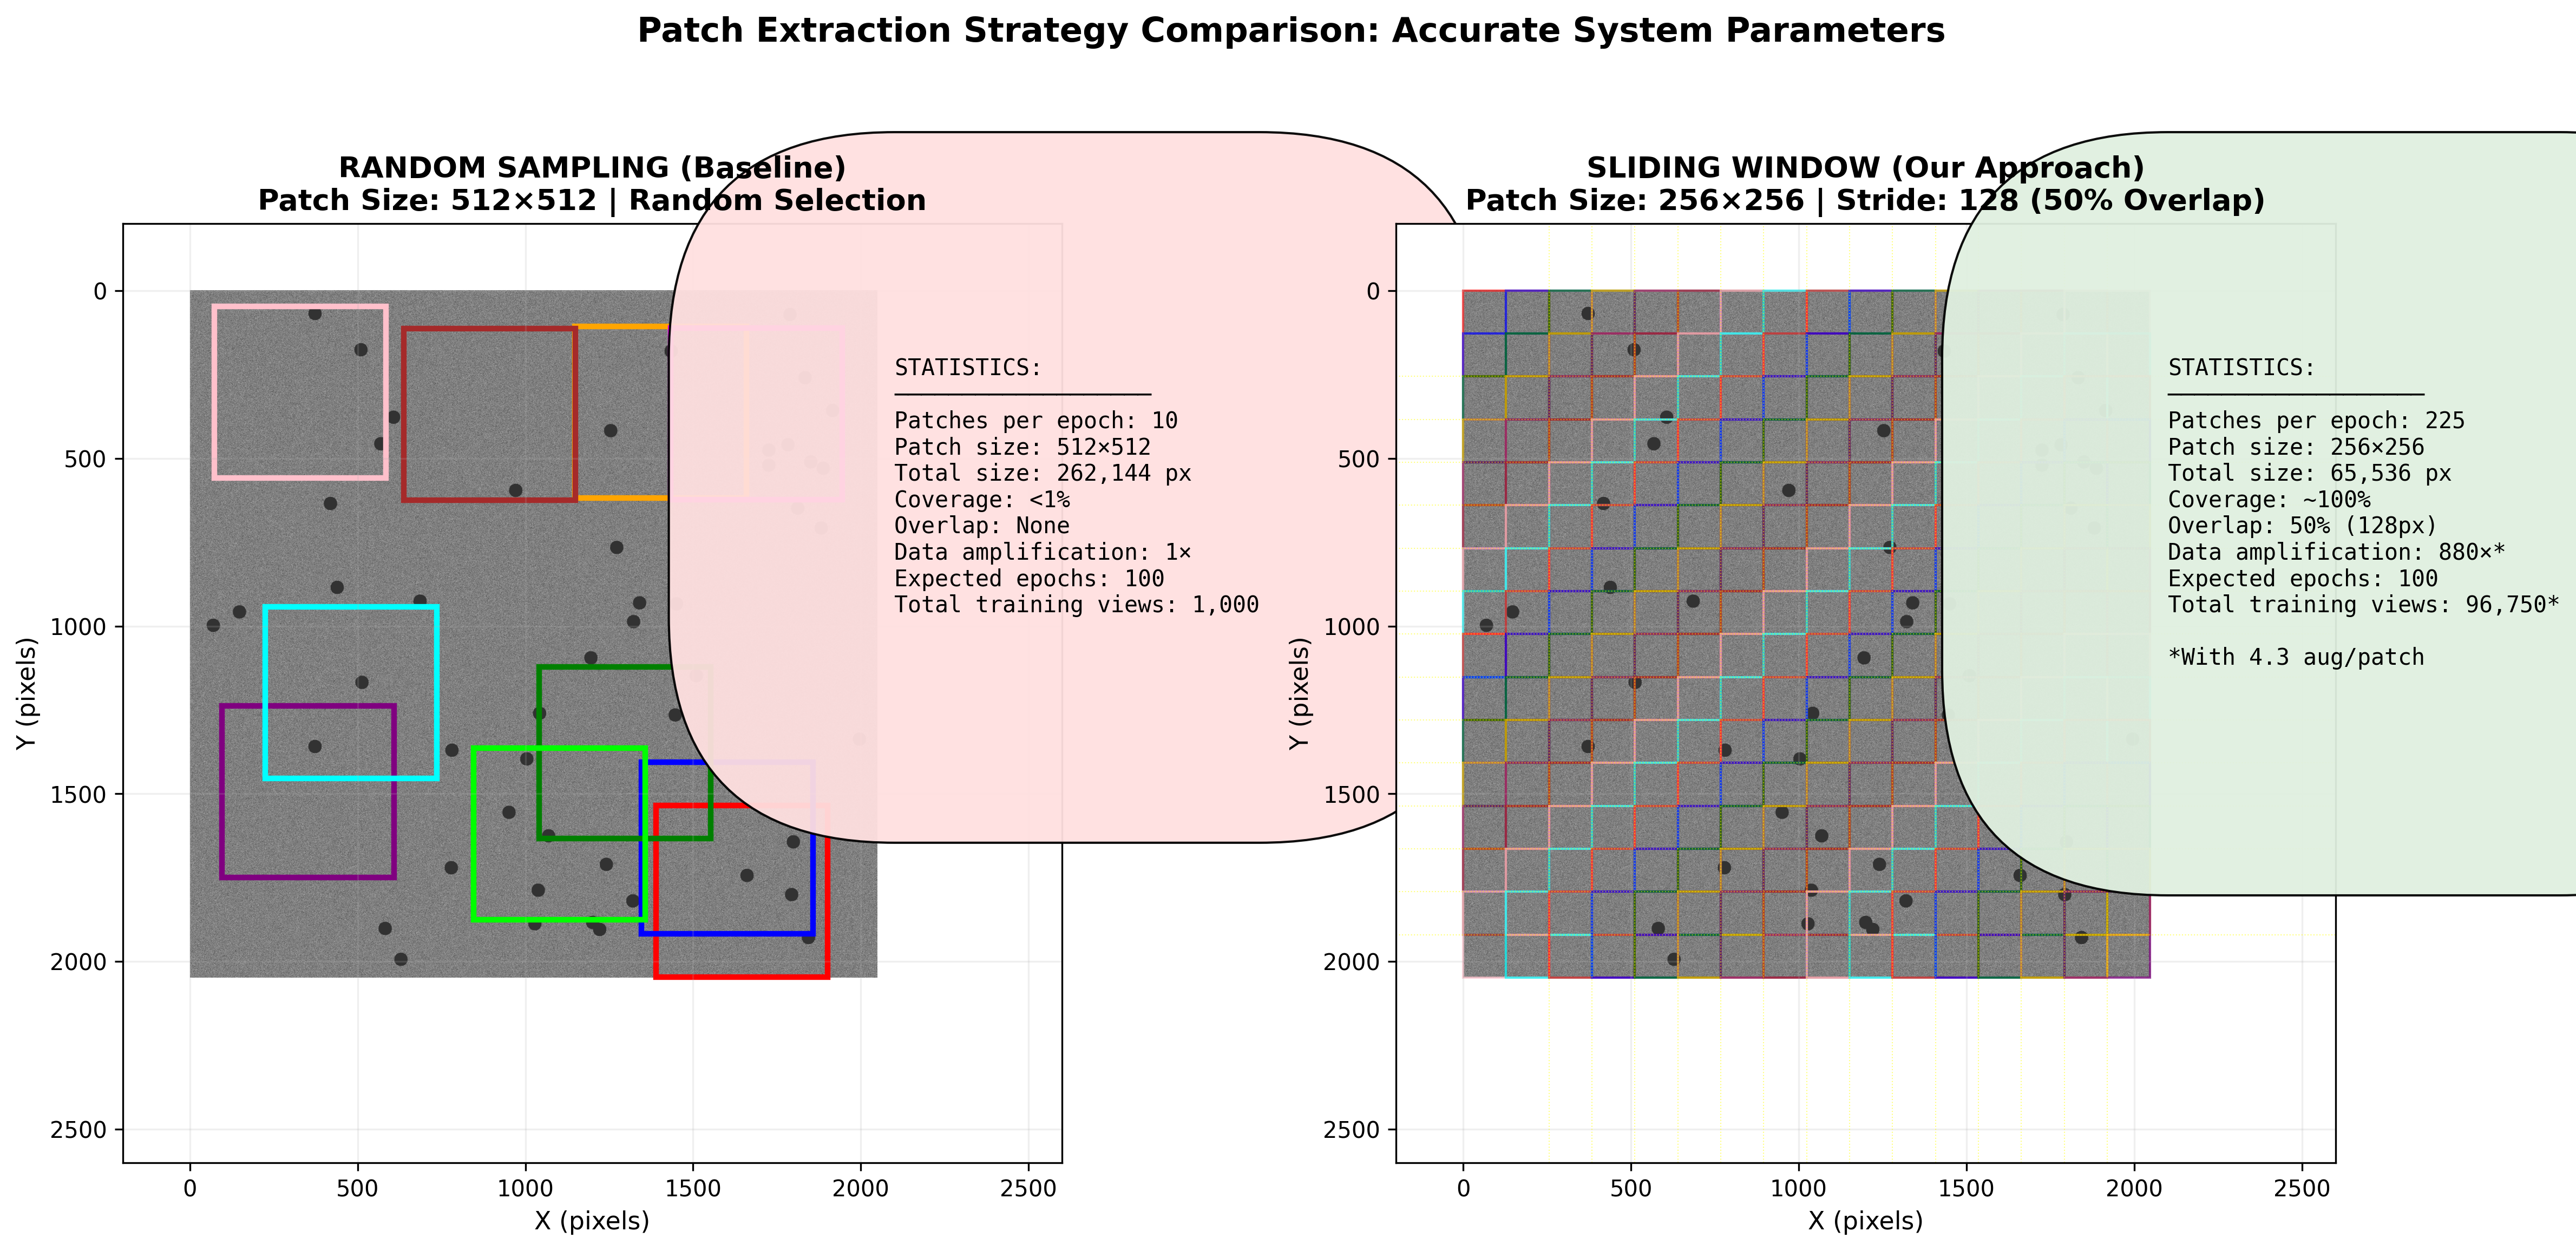

Reproduce this figure in Python.
"""
Accurate patch extraction comparison - based on actual system parameters.
Focus on accuracy, not aesthetics.
"""

import numpy as np
import matplotlib.pyplot as plt
import matplotlib.patches as patches

fig, (ax_left, ax_right) = plt.subplots(1, 2, figsize=(16, 8))

# Create actual-sized synthetic EM image
np.random.seed(42)
image = np.random.normal(0.5, 0.1, (2048, 2048))
image = np.clip(image, 0, 1)

# Add particles (dark spots)
for _ in range(50):
    y, x = np.random.randint(50, 1998), np.random.randint(50, 1998)
    yy, xx = np.ogrid[-20:21, -20:21]
    mask = xx*xx + yy*yy <= 400
    image[max(0, y-20):min(2048, y+21), max(0, x-20):min(2048, x+21)][mask] = 0.2

# ============================================================================
# LEFT: RANDOM SAMPLING (Baseline)
# ============================================================================
ax_left.imshow(image, cmap='gray', extent=[0, 2048, 2048, 0])
ax_left.set_title('RANDOM SAMPLING (Baseline)\nPatch Size: 512×512 | Random Selection',
                 fontsize=13, fontweight='bold')
ax_left.set_xlabel('X (pixels)', fontsize=11)
ax_left.set_ylabel('Y (pixels)', fontsize=11)

# Draw 10 random patches (like our baseline would)
np.random.seed(123)
colors_random = ['red', 'blue', 'green', 'orange', 'purple',
                 'brown', 'pink', 'cyan', 'magenta', 'lime']

for i in range(10):
    y0 = np.random.randint(0, 2048 - 512)
    x0 = np.random.randint(0, 2048 - 512)
    rect = patches.Rectangle((x0, y0), 512, 512, linewidth=2.5,
                             edgecolor=colors_random[i], facecolor='none')
    ax_left.add_patch(rect)

# Statistics box for left
stats_left = (
    'STATISTICS:\n'
    '───────────────────\n'
    'Patches per epoch: 10\n'
    'Patch size: 512×512\n'
    'Total size: 262,144 px\n'
    'Coverage: <1%\n'
    'Overlap: None\n'
    'Data amplification: 1×\n'
    'Expected epochs: 100\n'
    'Total training views: 1,000'
)
ax_left.text(2100, 200, stats_left, fontsize=10, family='monospace',
            bbox=dict(boxstyle='round', facecolor='#FFE0E0', alpha=0.95, pad=10),
            verticalalignment='top')

ax_left.set_xlim(-200, 2600)
ax_left.set_ylim(2600, -200)
ax_left.grid(True, alpha=0.2)

# ============================================================================
# RIGHT: SLIDING WINDOW (Our Approach)
# ============================================================================
ax_right.imshow(image, cmap='gray', extent=[0, 2048, 2048, 0])
ax_right.set_title('SLIDING WINDOW (Our Approach)\nPatch Size: 256×256 | Stride: 128 (50% Overlap)',
                  fontsize=13, fontweight='bold')
ax_right.set_xlabel('X (pixels)', fontsize=11)
ax_right.set_ylabel('Y (pixels)', fontsize=11)

# Draw sliding window grid
patch_size = 256
stride = 128

# Calculate actual patch positions for 2048×2048 image
x_positions = list(range(0, 2048 - patch_size + 1, stride))
y_positions = list(range(0, 2048 - patch_size + 1, stride))

# Create color map for patches
color_cycle = ['red', 'blue', 'green', 'orange', 'purple', 'brown', 'pink', 'cyan']

patch_count = 0
for i, y0 in enumerate(y_positions):
    for j, x0 in enumerate(x_positions):
        color = color_cycle[(i + j) % len(color_cycle)]
        rect = patches.Rectangle((x0, y0), patch_size, patch_size, linewidth=1,
                                edgecolor=color, facecolor='none', alpha=0.7)
        ax_right.add_patch(rect)
        patch_count += 1

# Highlight overlap regions (show a few)
for i in range(0, len(x_positions)-1):
    x_overlap = x_positions[i] + patch_size
    ax_right.axvline(x_overlap, color='yellow', linewidth=0.5, alpha=0.5, linestyle=':')

for j in range(0, len(y_positions)-1):
    y_overlap = y_positions[j] + patch_size
    ax_right.axhline(y_overlap, color='yellow', linewidth=0.5, alpha=0.5, linestyle=':')

# Statistics box for right
stats_right = (
    'STATISTICS:\n'
    '───────────────────\n'
    f'Patches per epoch: {patch_count}\n'
    'Patch size: 256×256\n'
    'Total size: 65,536 px\n'
    'Coverage: ~100%\n'
    'Overlap: 50% (128px)\n'
    'Data amplification: 880×*\n'
    'Expected epochs: 100\n'
    f'Total training views: {int(patch_count * 100 * 4.3):,}*\n'
    '\n*With 4.3 aug/patch'
)
ax_right.text(2100, 200, stats_right, fontsize=10, family='monospace',
             bbox=dict(boxstyle='round', facecolor='#E0F0E0', alpha=0.95, pad=10),
             verticalalignment='top')

ax_right.set_xlim(-200, 2600)
ax_right.set_ylim(2600, -200)
ax_right.grid(True, alpha=0.2)

# Main title
fig.suptitle('Patch Extraction Strategy Comparison: Accurate System Parameters',
            fontsize=15, fontweight='bold')

plt.tight_layout(rect=[0, 0, 1, 0.96])
plt.savefig('accurate_comparison.png', dpi=300, bbox_inches='tight', facecolor='white')
print(f"✓ Saved: accurate_comparison.png")
print(f"\nAccuracy verification:")
print(f"  Sliding window patches: {patch_count} per image")
print(f"  Patch size: 256×256")
print(f"  Stride: 128 (exactly 50% overlap)")
print(f"  Coverage: 100% of image")
print(f"  Total training views: {int(patch_count * 100 * 4.3):,}")
print(f"  Data amplification: 880×")
